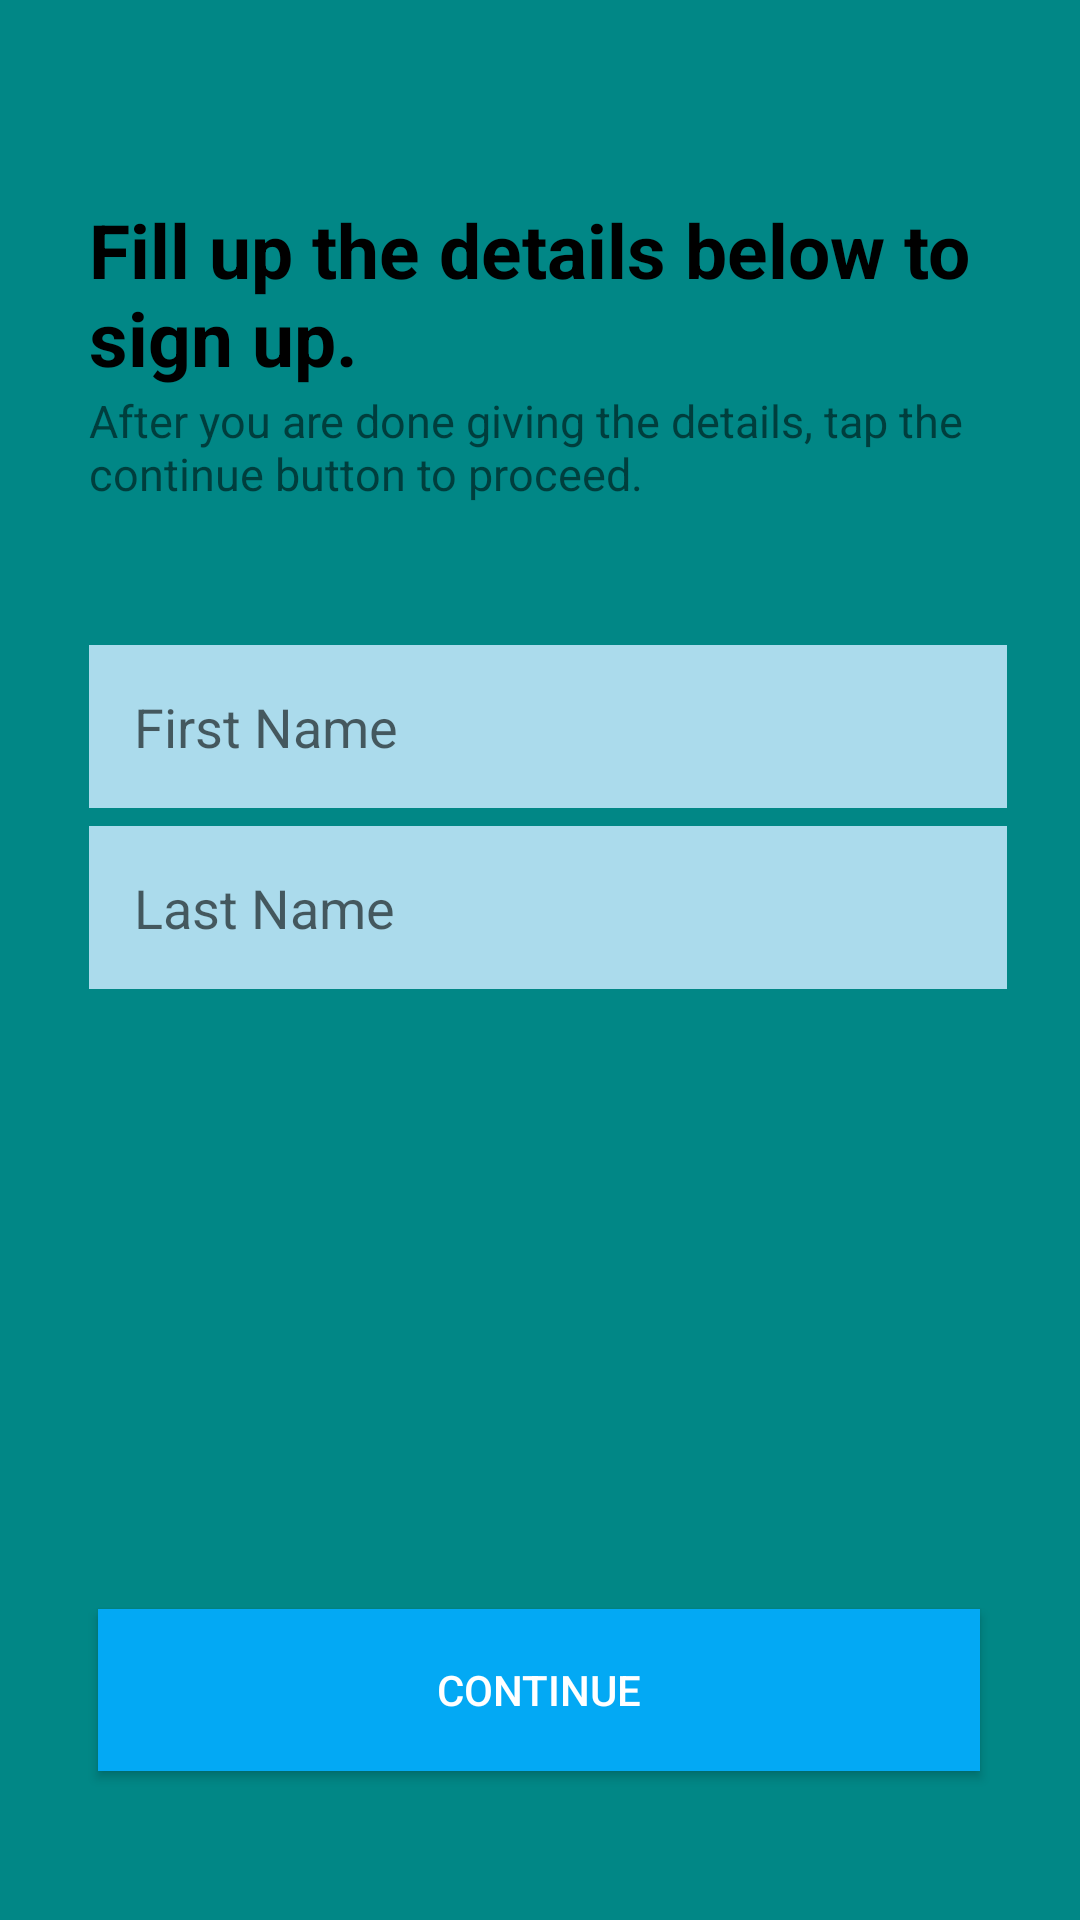

Write the Android layout XML for this screen, with the resource values it uses.
<!-- AndroidManifest.xml: application theme Theme.ADDU -->
<!-- res/layout/activity_get_tallied.xml -->
<?xml version="1.0" encoding="utf-8"?>
<androidx.constraintlayout.widget.ConstraintLayout xmlns:android="http://schemas.android.com/apk/res/android"
    xmlns:app="http://schemas.android.com/apk/res-auto"
    xmlns:tools="http://schemas.android.com/tools"
    android:layout_width="match_parent"
    android:layout_height="match_parent"
    android:background="@color/teal_700"
    tools:context=".GetTallied">

    <Button
        android:id="@+id/finalizeBtn"
        android:layout_width="294dp"
        android:layout_height="54dp"
        android:background="@color/blue"
        android:elevation="40dp"
        android:text="continue"
        android:textColor="@color/white"
        app:layout_constraintBottom_toBottomOf="parent"
        app:layout_constraintEnd_toEndOf="parent"
        app:layout_constraintHorizontal_bias="0.495"
        app:layout_constraintStart_toStartOf="parent"
        app:layout_constraintTop_toTopOf="parent"
        app:layout_constraintVertical_bias="0.915" />

    <TextView
        android:id="@+id/textView2"
        android:layout_width="306dp"
        android:layout_height="73dp"
        android:text="Fill up the details below to sign up."
        android:textColor="@color/black"
        android:textSize="25dp"
        android:textStyle="bold"
        app:layout_constraintBottom_toBottomOf="parent"
        app:layout_constraintEnd_toEndOf="parent"
        app:layout_constraintHorizontal_bias="0.552"
        app:layout_constraintStart_toStartOf="parent"
        app:layout_constraintTop_toTopOf="parent"
        app:layout_constraintVertical_bias="0.117" />

    <TextView
        android:id="@+id/textView"
        android:layout_width="306dp"
        android:layout_height="wrap_content"
        android:text="After you are done giving the details, tap the continue button to proceed."
        android:textSize="15dp"
        app:layout_constraintBottom_toBottomOf="parent"
        app:layout_constraintEnd_toEndOf="parent"
        app:layout_constraintHorizontal_bias="0.552"
        app:layout_constraintStart_toStartOf="parent"
        app:layout_constraintTop_toTopOf="parent"
        app:layout_constraintVertical_bias="0.216" />

    <com.google.android.material.textfield.TextInputEditText
        android:id="@+id/dbNameSaver"
        android:layout_width="306dp"
        android:layout_height="wrap_content"
        android:background="@color/ad"
        android:drawablePadding="10dp"
        android:hint="First Name"
        android:inputType="text"
        android:padding="15dp"
        android:textColor="@color/black"
        android:textColorHighlight="@color/black"
        app:layout_constraintBottom_toBottomOf="parent"
        app:layout_constraintEnd_toEndOf="parent"
        app:layout_constraintHorizontal_bias="0.552"
        app:layout_constraintStart_toStartOf="parent"
        app:layout_constraintTop_toTopOf="parent"
        app:layout_constraintVertical_bias="0.367" />

    <com.google.android.material.textfield.TextInputEditText
        android:id="@+id/dbLastNameSaver"
        android:layout_width="306dp"
        android:layout_height="wrap_content"
        android:background="@color/ad"
        android:drawablePadding="10dp"
        android:hint="Last Name"
        android:inputType="text"
        android:padding="15dp"
        android:textColorHighlight="@color/black"
        android:textColorLink="@color/black"
        app:layout_constraintBottom_toBottomOf="parent"
        app:layout_constraintEnd_toEndOf="parent"
        app:layout_constraintHorizontal_bias="0.552"
        app:layout_constraintStart_toStartOf="parent"
        app:layout_constraintTop_toTopOf="parent"
        app:layout_constraintVertical_bias="0.47" />


</androidx.constraintlayout.widget.ConstraintLayout>
<!-- resources referenced by this layout -->
<resources>
  <color name="ad">#ABDBEC</color>
  <color name="black">#FF000000</color>
  <color name="blue">#03A9F4</color>
  <color name="teal_700">#FF018786</color>
  <color name="white">#FFFFFFFF</color>
  <style name="Theme.ADDU" parent="Theme.MaterialComponents.DayNight.NoActionBar">
          
          <item name="colorPrimary">@color/purple_500</item>
          <item name="colorPrimaryVariant">@color/purple_700</item>
          <item name="colorOnPrimary">@color/white</item>
          
          <item name="colorSecondary">@color/teal_200</item>
          <item name="colorSecondaryVariant">@color/teal_700</item>
          <item name="colorOnSecondary">@color/black</item>
          
          <item name="android:statusBarColor" tools:targetApi="l">?attr/colorPrimaryVariant</item>
          
      </style>
  <color name="purple_500">#FF6200EE</color>
  <color name="purple_700">#FF3700B3</color>
  <color name="teal_200">#FF03DAC5</color>
</resources>
